The GitHub repository ameenaquadrishhh-glitch/Ample contains a labelled image folder "train_split" with 2 categories: non-violent, violent. Examples follow, each with its label.

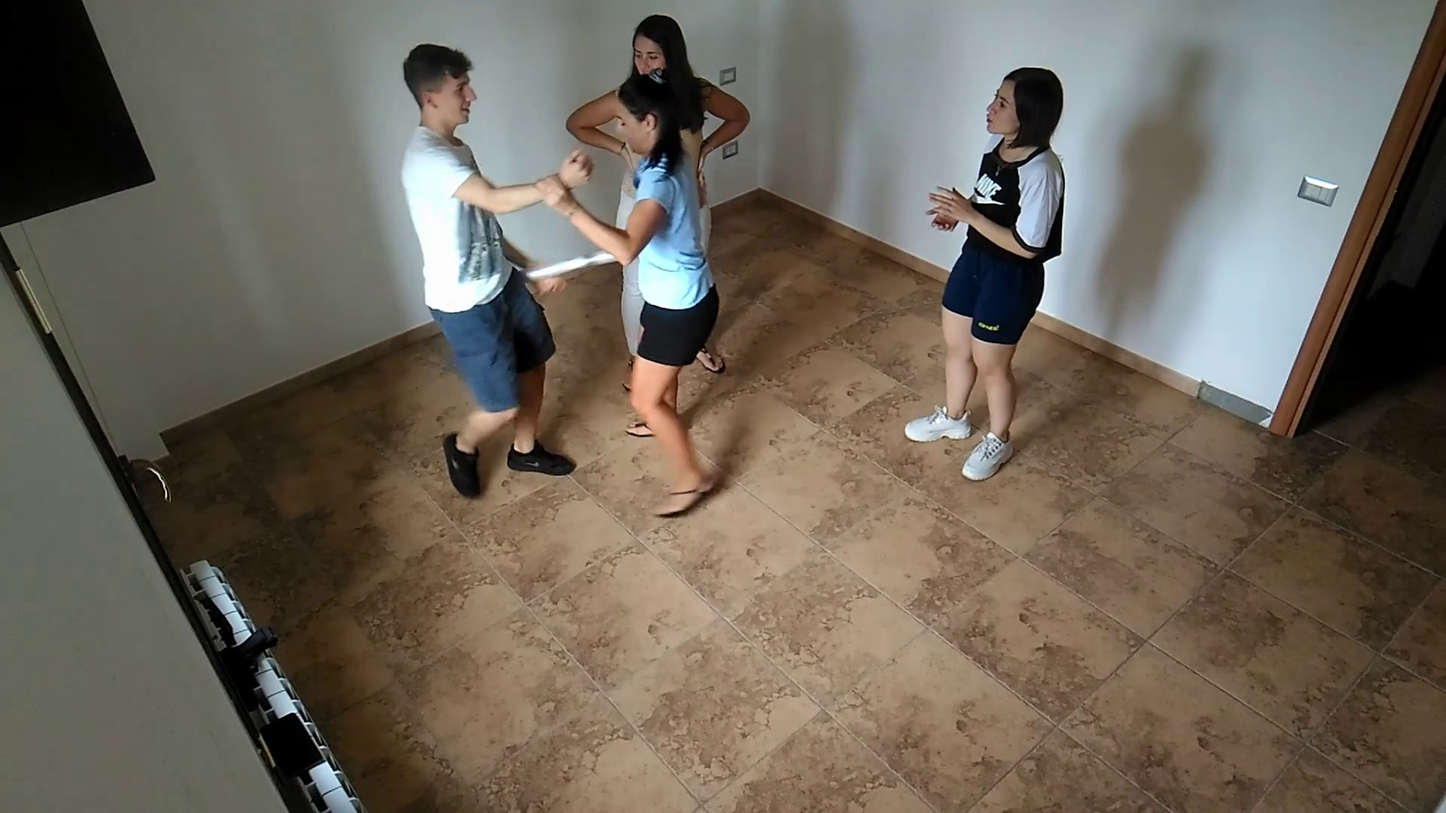
Label: violent

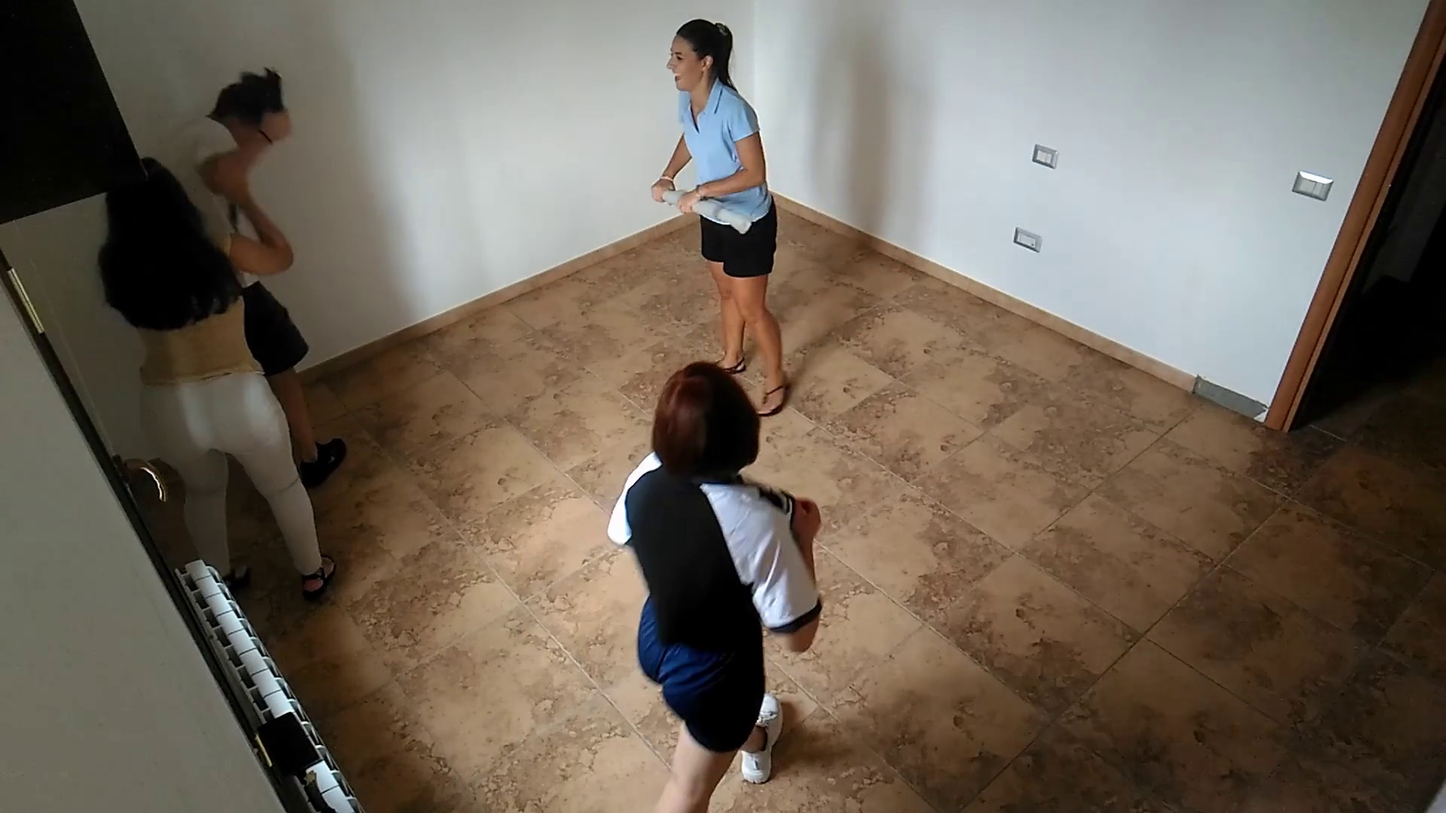
Label: violent

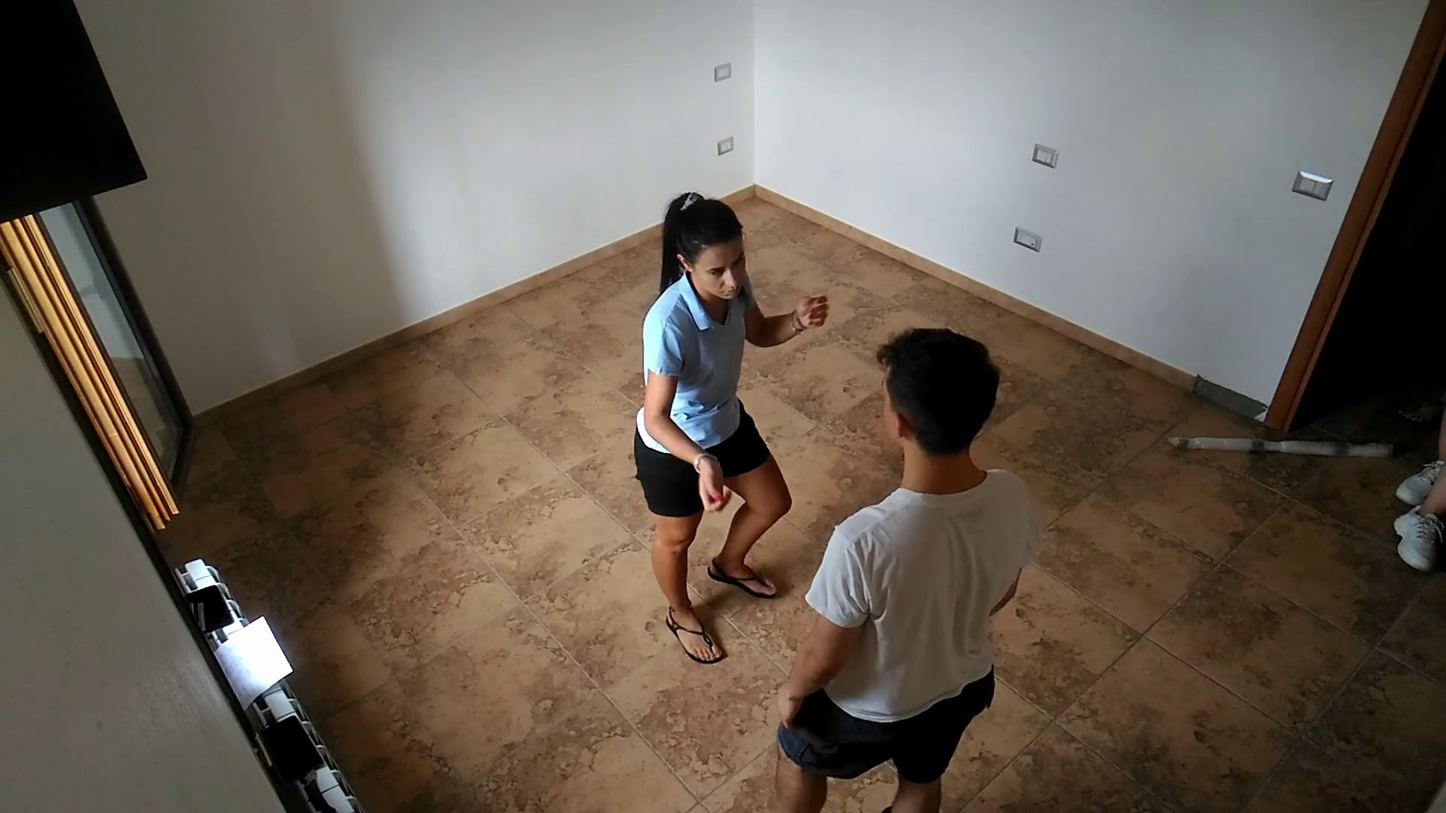
Label: non-violent

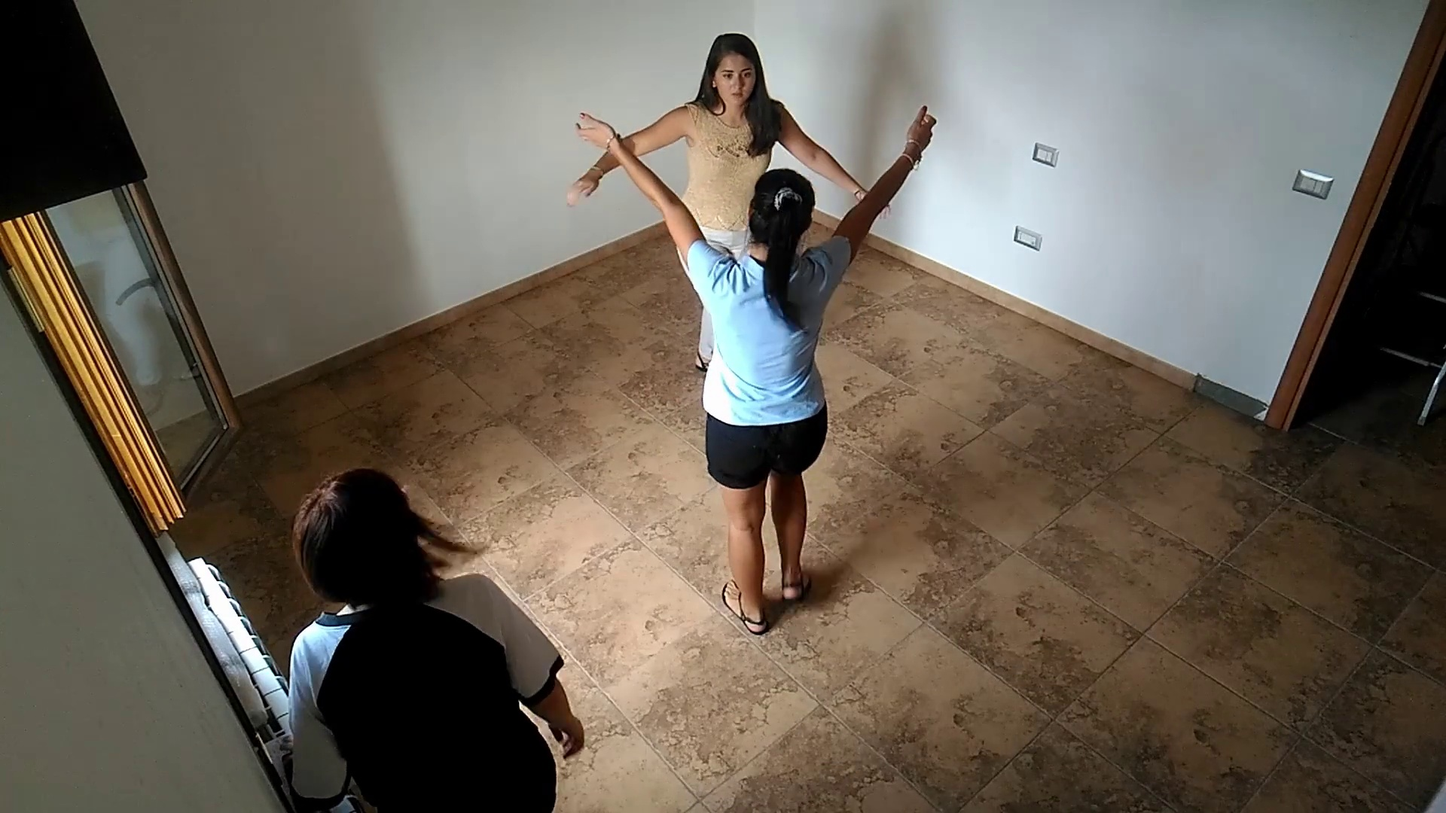
Label: non-violent

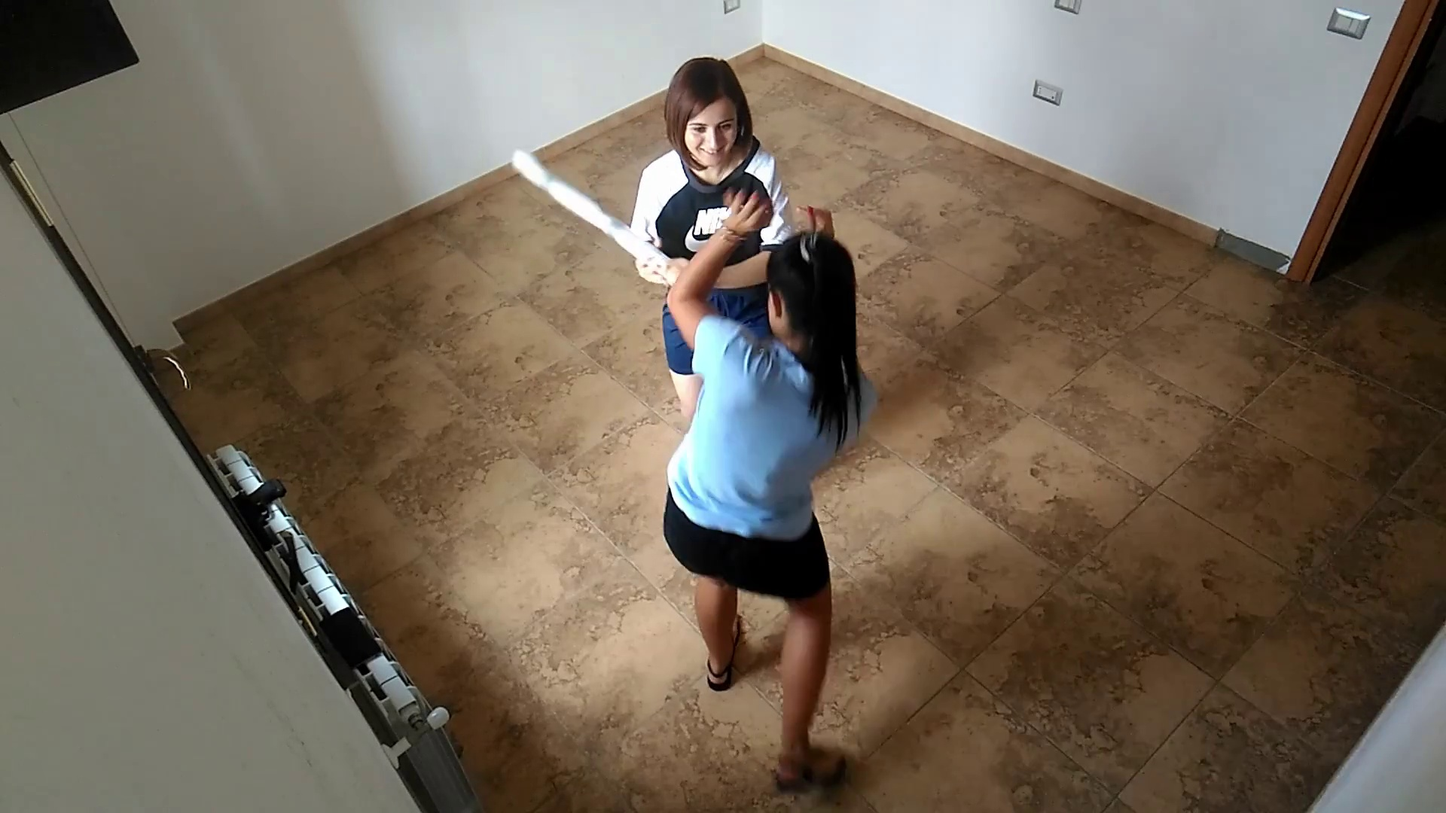
Label: violent

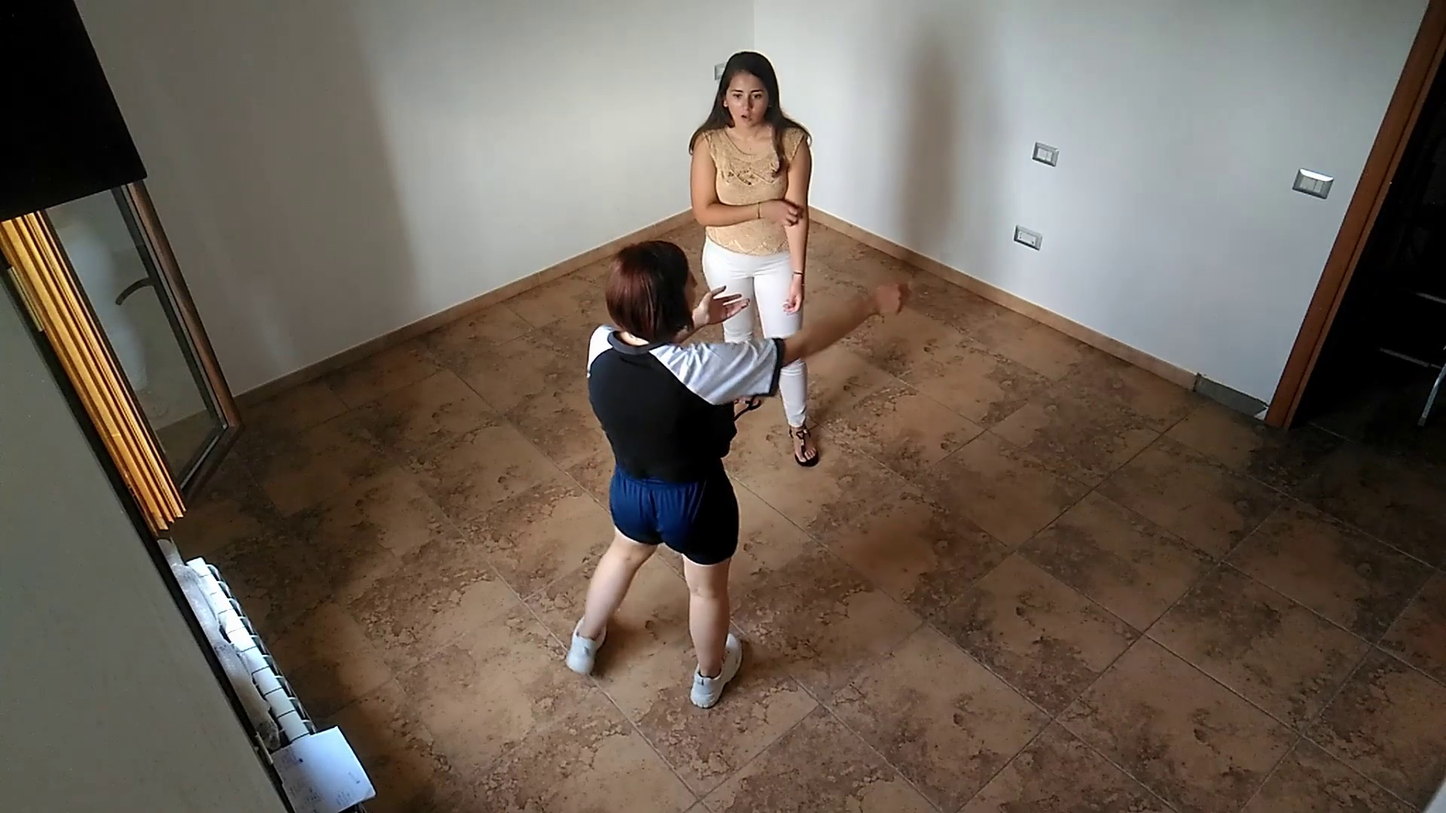
Label: non-violent
